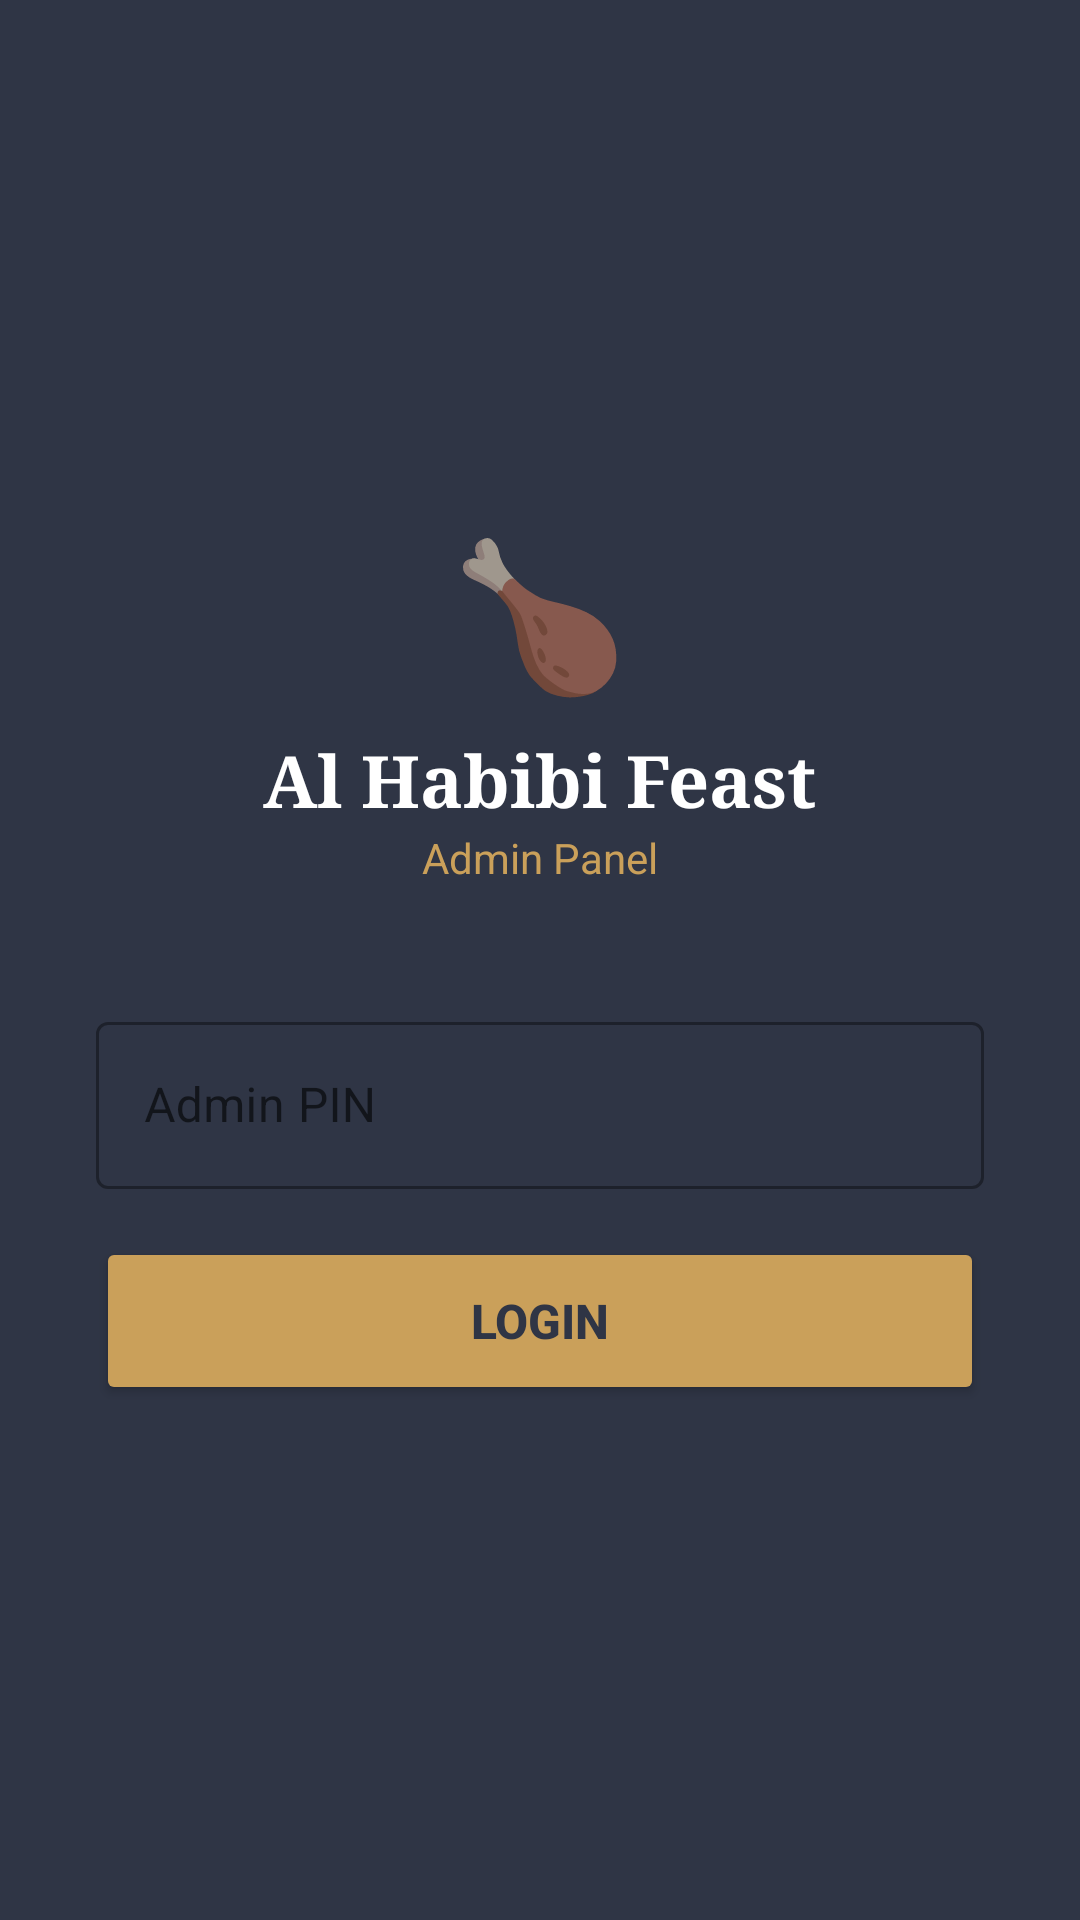

Write the Android layout XML for this screen, with the resource values it uses.
<!-- AndroidManifest.xml: application theme Theme.AlHabibiFeast -->
<!-- res/layout/activity_admin_login.xml -->
<?xml version="1.0" encoding="utf-8"?>
<LinearLayout xmlns:android="http://schemas.android.com/apk/res/android"
    android:layout_width="match_parent"
    android:layout_height="match_parent"
    android:background="@color/navy"
    android:gravity="center"
    android:orientation="vertical"
    android:padding="32dp">

    <TextView
        android:text="🍗"
        android:textSize="48sp"
        android:layout_width="wrap_content"
        android:layout_height="wrap_content"
        android:layout_marginBottom="8dp"/>

    <TextView
        android:text="Al Habibi Feast"
        android:textColor="#FFFFFF"
        android:textSize="24sp"
        android:fontFamily="serif"
        android:textStyle="bold"
        android:layout_width="wrap_content"
        android:layout_height="wrap_content"/>

    <TextView
        android:text="Admin Panel"
        android:textColor="@color/gold"
        android:textSize="14sp"
        android:layout_width="wrap_content"
        android:layout_height="wrap_content"
        android:layout_marginBottom="40dp"/>

    <com.google.android.material.textfield.TextInputLayout
        android:layout_width="match_parent"
        android:layout_height="wrap_content"
        android:hint="Admin PIN"
        style="@style/Widget.MaterialComponents.TextInputLayout.OutlinedBox"
        android:layout_marginBottom="16dp">

        <com.google.android.material.textfield.TextInputEditText
            android:id="@+id/etAdminPin"
            android:layout_width="match_parent"
            android:layout_height="wrap_content"
            android:inputType="numberPassword"
            android:textColor="#FFFFFF"
            android:textColorHint="#AAAAAA"
            android:imeOptions="actionDone"/>
    </com.google.android.material.textfield.TextInputLayout>

    <Button
        android:id="@+id/btnAdminLogin"
        android:layout_width="match_parent"
        android:layout_height="56dp"
        android:text="Login"
        android:backgroundTint="@color/gold"
        android:textColor="@color/navy"
        android:textStyle="bold"
        android:textSize="16sp"/>

    <TextView
        android:id="@+id/tvAdminLoginError"
        android:layout_width="wrap_content"
        android:layout_height="wrap_content"
        android:textColor="#FF6B6B"
        android:textSize="13sp"
        android:layout_marginTop="12dp"
        android:visibility="gone"/>

</LinearLayout>
<!-- resources referenced by this layout -->
<resources>
  <color name="gold">#CAA05A</color>
  <color name="navy">#2F3545</color>
  <style name="Theme.AlHabibiFeast" parent="Theme.MaterialComponents.DayNight.NoActionBar">
          <item name="colorPrimary">@color/terra</item>
          <item name="colorPrimaryVariant">@color/navy</item>
          <item name="colorOnPrimary">@color/white</item>
          <item name="colorSecondary">@color/gold</item>
          <item name="android:statusBarColor">@color/navy</item>
          <item name="android:navigationBarColor">@color/white</item>
          <item name="chipStyle">@style/ChipStyle</item>
      </style>
  <color name="terra">#C4796A</color>
  <color name="white">#FFFFFF</color>
  <style name="ChipStyle" parent="Widget.MaterialComponents.Chip.Filter">
          <item name="chipBackgroundColor">@color/white</item>
          <item name="checkedIconEnabled">false</item>
          <item name="chipStrokeColor">@color/terra</item>
          <item name="chipStrokeWidth">1dp</item>
          <item name="android:textColor">@color/navy</item>
      </style>
</resources>
